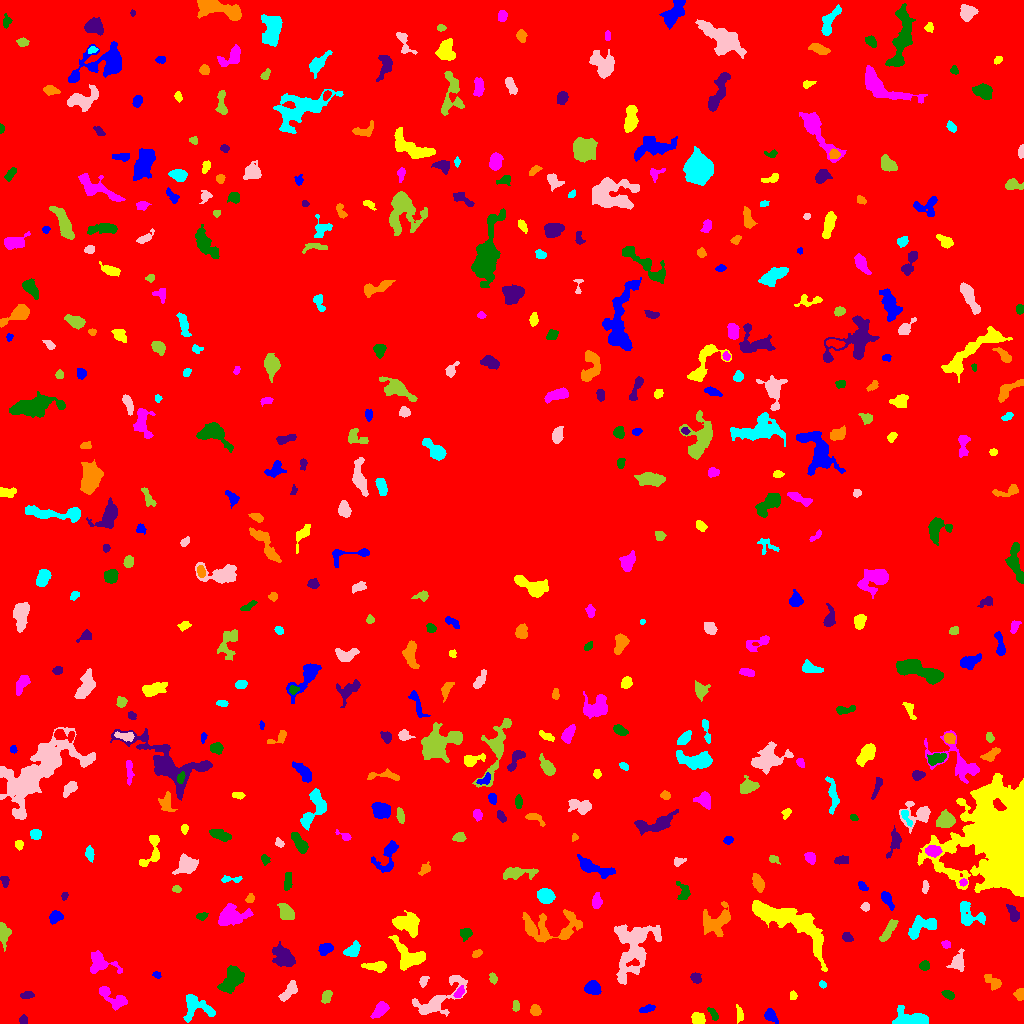

Source data for this figure (header and first rows):
ID, X, Y, A, B, theta, total_flux, mu_max, mu_median, mu_mean, R_fwhm, R_e, R10, R90, x_start, x_end, y_start, y_end, area, greylevel
0, 515.6, 501.5, 296.9, 291.9, -0.9873, 2243266, 16.0, 2.0, 2.485, 85.91, 241.1, 91.84, 396.4, 0, 1023, 0, 1023, 902595, 2.485
1, 770.4, 8.28, 3.586, 2.448, -0.9653, 682.0, 10.0, 4.0, 4.639, 4.687, 3.568, 1.382, 5.67, 764, 778, 0, 15, 147, 10.64
2, 698.2, 4.413, 3.286, 2.681, -0.4653, 728.0, 9.0, 5.0, 4.886, 4.951, 3.785, 1.596, 5.836, 691, 705, 0, 11, 149, 10.89
3, 380, 13.56, 4.144, 2.397, 0.8247, 695.0, 9.0, 3.0, 3.51, 4.652, 3.949, 1.596, 6.283, 370, 389, 5, 22, 198, 10.51
4, 713, 9.769, 3.768, 1.534, -0.9812, 134.0, 3.0, 1.0, 1.441, 3.827, 2.877, 1.128, 4.406, 707, 718, 3, 16, 93, 8.441
5, 23.39, 3.275, 1.994, 1.909, -1.498, 142.0, 4.0, 2.0, 1.972, 3.785, 2.523, 0.9772, 3.868, 19, 27, 0, 9, 72, 8.972
6, 535.5, 12.92, 2.577, 2.331, -1.151, 292.0, 6.0, 3.0, 2.631, 4.334, 3.192, 1.262, 4.853, 530, 541, 8, 19, 111, 10.63
7, 910.5, 5.09, 9.299, 3.773, -0.1257, 1769, 8.0, 5.0, 4.445, 8.992, 6.555, 2.764, 9.739, 892, 928, 0, 18, 398, 10.44
8, 437.9, 23.66, 16.7, 5.977, 0.6155, 2602, 9.0, 4.0, 4.104, 8.273, 8.058, 3.141, 12.67, 412, 467, 7, 48, 634, 9.104
9, 515.6, 17.86, 2.693, 1.548, -1.547, 161.0, 5.0, 2.0, 2.176, 2.877, 2.585, 0.9772, 4.029, 512, 519, 12, 23, 74, 9.176
10, 961.3, 10.68, 8.849, 2.535, 0.6515, 485.0, 8.0, 2.0, 2.636, 3.785, 3.949, 1.493, 6.482, 952, 978, 0, 23, 184, 8.636
11, 646.6, 14.35, 4.127, 1.684, 0.2829, 259.0, 5.0, 3.0, 2.49, 4.184, 3.432, 1.382, 5.046, 639, 655, 11, 19, 104, 8.49
12, 739.7, 8.961, 3.937, 1.63, -1.443, 310.0, 7.0, 3.0, 3.039, 3.523, 2.985, 1.128, 4.787, 736, 743, 0, 19, 102, 9.039
13, 110.1, 27.44, 9.234, 3.232, -0.6058, 1136, 14.0, 3.0, 3.653, 3.656, 4.72, 1.596, 8.406, 99, 127, 13, 37, 311, 9.653
14, 948, 28.75, 2.958, 1.87, -0.4325, 270.0, 6.0, 2.0, 2.755, 3.785, 2.985, 1.128, 4.754, 941, 954, 24, 33, 98, 10.76
15, 26.75, 28.14, 3.067, 1.489, 0.1289, 368.0, 9.0, 4.0, 3.915, 3.7, 2.821, 1.128, 4.26, 20, 34, 25, 32, 94, 10.91
16, 1020, 29.2, 2.544, 2.23, -1.566, 657.0, 15.0, 6.0, 6.257, 3.478, 2.985, 1.128, 4.754, 1013, 1023, 23, 35, 105, 12.26
17, 195.6, 17.08, 8.455, 5.76, -0.4075, 1649, 12.0, 3.0, 3.973, 5.412, 5.917, 2.185, 9.885, 183, 215, 1, 29, 415, 9.973
18, 288.8, 32.38, 5.852, 2.341, 0.8833, 863.0, 9.0, 4.0, 4.11, 5.47, 4.442, 1.784, 6.887, 278, 297, 22, 43, 210, 10.11
19, 326.3, 26.95, 3.665, 2.029, 1.124, 165.0, 4.0, 1.0, 1.375, 3.742, 3.038, 1.128, 5.078, 321, 332, 20, 33, 120, 8.375
20, 866.3, 26.98, 6.163, 2.044, 0.0876, 681.0, 7.0, 3.0, 3.258, 5.412, 4.442, 1.784, 6.956, 852, 881, 22, 32, 209, 9.258
21, 592.5, 35.52, 3.536, 3.092, 0.03043, 1007, 11.0, 4.0, 5.035, 5.015, 4.184, 1.693, 6.747, 584, 601, 29, 43, 200, 11.04
22, 792.9, 27.63, 2.188, 1.86, -1.563, 212.0, 5.0, 3.0, 3.475, 3.989, 2.646, 1.128, 3.909, 790, 797, 24, 33, 61, 11.48
23, 459.6, 31.2, 3.426, 1.773, 0.9322, 362.0, 8.0, 4.0, 3.811, 3.989, 3.09, 1.262, 4.787, 453, 464, 26, 38, 95, 12.81
24, 232, 44.59, 7.249, 4.311, 1.023, 2051, 10.0, 4.0, 4.661, 8.253, 6.604, 2.646, 10.2, 217, 244, 30, 58, 440, 10.66
25, 695.7, 45.54, 2.604, 2.027, -0.8122, 311.0, 7.0, 3.0, 2.99, 3.613, 2.932, 1.128, 4.618, 690, 701, 40, 51, 104, 9.99
26, 993.5, 40.67, 4.689, 2.676, -0.7903, 526.0, 8.0, 2.0, 3.094, 4.514, 3.742, 1.382, 6.206, 984, 1001, 33, 49, 170, 9.094
27, 822.2, 38.8, 1.809, 1.495, -0.6686, 114.0, 5.0, 2.0, 2.235, 2.523, 2.034, 0.7979, 3.385, 819, 826, 35, 43, 51, 9.235
28, 423.2, 42.42, 2.821, 1.632, 1.281, 131.0, 4.0, 2.0, 1.56, 3.7, 2.706, 0.9772, 4.222, 419, 429, 36, 47, 84, 8.56
29, 493, 45.34, 2.296, 1.547, -1.298, 136.0, 5.0, 1.0, 1.744, 2.706, 2.326, 0.7979, 3.827, 489, 497, 39, 51, 78, 10.74
30, 520.5, 50.69, 12.09, 2.43, -0.7692, 1152, 9.0, 3.0, 3.502, 4.886, 5.863, 2.185, 9.045, 504, 537, 36, 68, 329, 9.502
31, 156.7, 48.58, 2.076, 1.59, -0.5752, 106.0, 4.0, 2.0, 1.963, 3.29, 2.257, 0.7979, 3.523, 152, 161, 45, 52, 54, 9.963
32, 377, 57.24, 5.623, 2.206, 0.007753, 859.0, 10.0, 4.0, 4.317, 5.262, 4.146, 1.596, 6.723, 361, 386, 51, 62, 199, 10.32
33, 99.9, 60.08, 7.501, 5.12, -0.3266, 1306, 9.0, 3.0, 3.669, 6.283, 5.89, 2.326, 9.253, 90, 122, 50, 73, 356, 9.669
34, 924.4, 58.19, 2.124, 1.928, 0.3073, 208.0, 6.0, 1.0, 2.213, 3.338, 2.523, 0.9772, 4.146, 919, 929, 53, 63, 94, 9.213
35, 284, 65.53, 5.504, 3.856, -0.6621, 1483, 12.0, 3.0, 3.892, 6.077, 5.499, 2.111, 8.704, 272, 295, 57, 82, 381, 10.89
36, 476.8, 69.55, 2.591, 1.486, 0.4843, 126.0, 4.0, 2.0, 1.75, 3.568, 2.523, 0.9772, 3.989, 472, 482, 66, 74, 72, 8.75
37, 351.9, 73.5, 4.751, 2.723, 0.7592, 537.0, 7.0, 3.0, 2.934, 4.406, 4.146, 1.596, 6.555, 343, 360, 67, 83, 183, 9.934
38, 957.7, 61.57, 5.006, 3.42, 1.301, 964.0, 8.0, 4.0, 4.505, 6.604, 4.787, 1.954, 7.378, 946, 964, 52, 75, 214, 9.505
39, 3.481, 90.63, 5.289, 2.419, -1.47, 987.0, 11.0, 5.0, 4.935, 4.983, 4.222, 1.693, 6.676, 0, 11, 72, 101, 200, 10.94
40, 167.1, 85.62, 6.742, 2.302, -0.4179, 685.0, 7.0, 3.0, 3.495, 5.441, 4.406, 1.784, 6.84, 156, 178, 78, 95, 196, 9.495
41, 325.1, 74.55, 3.36, 2.496, 0.4578, 785.0, 10.0, 5.0, 5.233, 5.232, 3.742, 1.493, 5.726, 318, 333, 68, 80, 150, 11.23
42, 409.7, 67.23, 9.518, 5.785, -0.6008, 2695, 13.0, 5.0, 5.433, 7.001, 7.001, 2.764, 11.07, 388, 425, 53, 88, 496, 10.43
43, 945.9, 79, 2.052, 1.724, -0.3056, 200.0, 6.0, 3.0, 2.941, 3.432, 2.326, 0.9772, 3.656, 941, 950, 75, 83, 68, 9.941
44, 466, 90.04, 2.784, 2.513, 0.6789, 439.0, 9.0, 3.0, 3.54, 3.338, 3.192, 1.262, 5.262, 460, 472, 82, 95, 124, 9.54
45, 847.2, 86.23, 2.634, 1.93, -0.5969, 259.0, 7.0, 3.0, 2.785, 3.09, 2.877, 1.128, 4.549, 842, 853, 82, 91, 93, 9.785
46, 548.9, 95.93, 17.87, 7.549, 0.0257, 2632, 8.0, 3.0, 3.167, 9.508, 9.062, 3.338, 14.42, 522, 582, 81, 114, 831, 9.167
47, 921.7, 97.27, 8.286, 4.184, 0.4282, 1387, 8.0, 4.0, 3.749, 7.736, 5.997, 2.394, 9.356, 908, 936, 84, 108, 370, 9.749
48, 633.4, 75.47, 16.64, 9.85, 1.219, 6334, 12.0, 5.0, 5.035, 12.32, 11.55, 4.478, 17.79, 614, 661, 39, 99, 1258, 10.03
49, 887.7, 91.51, 6.955, 2.007, 1, 507.0, 6.0, 2.0, 2.51, 5.293, 4.478, 1.693, 6.956, 879, 898, 82, 104, 202, 8.51
50, 855.5, 103.8, 2.565, 1.642, -1.263, 162.0, 5.0, 2.0, 2.314, 3.192, 2.646, 0.9772, 4.068, 852, 859, 99, 109, 70, 10.31
51, 55.29, 106.7, 2.835, 2.466, 0.5559, 497.0, 9.0, 3.0, 3.381, 3.868, 3.29, 1.262, 5.382, 49, 63, 99, 113, 147, 10.38
52, 407.5, 99.15, 6.878, 4.591, -0.3561, 1219, 8.0, 3.0, 2.789, 6.457, 6.129, 2.257, 9.853, 392, 419, 86, 113, 437, 9.789
53, 230.4, 106.9, 6.859, 4.376, 0.2315, 1487, 10.0, 3.0, 3.157, 6.723, 5.917, 2.326, 9.424, 218, 253, 98, 120, 471, 10.16
54, 201.4, 107.3, 2.837, 1.669, 0.1723, 209.0, 6.0, 3.0, 2.679, 3.7, 2.764, 0.9772, 4.222, 196, 208, 103, 111, 78, 10.68
55, 1013, 110.6, 4.976, 2.319, -1.145, 629.0, 8.0, 4.0, 4.032, 5.499, 4.184, 1.596, 6.308, 1006, 1019, 102, 119, 156, 10.03
56, 716.4, 101.3, 8.71, 5.601, 0.687, 1737, 9.0, 3.0, 3.413, 6.628, 7.024, 2.706, 10.98, 703, 730, 87, 122, 509, 9.413
57, 968, 110.1, 8.346, 5.103, -0.7118, 910.0, 8.0, 2.0, 2.615, 5.528, 5.232, 1.954, 8.667, 960, 985, 98, 122, 348, 9.615
58, 865.3, 116.6, 2.127, 2.033, -1.306, 223.0, 6.0, 3.0, 3.141, 3.827, 2.706, 0.9772, 4.146, 860, 869, 112, 121, 71, 10.14
59, 286.1, 111.9, 4.478, 2.906, -0.9586, 1092, 12.0, 4.0, 4.919, 5.232, 4.549, 1.693, 7.247, 277, 294, 104, 120, 222, 10.92
... 449 more rows
